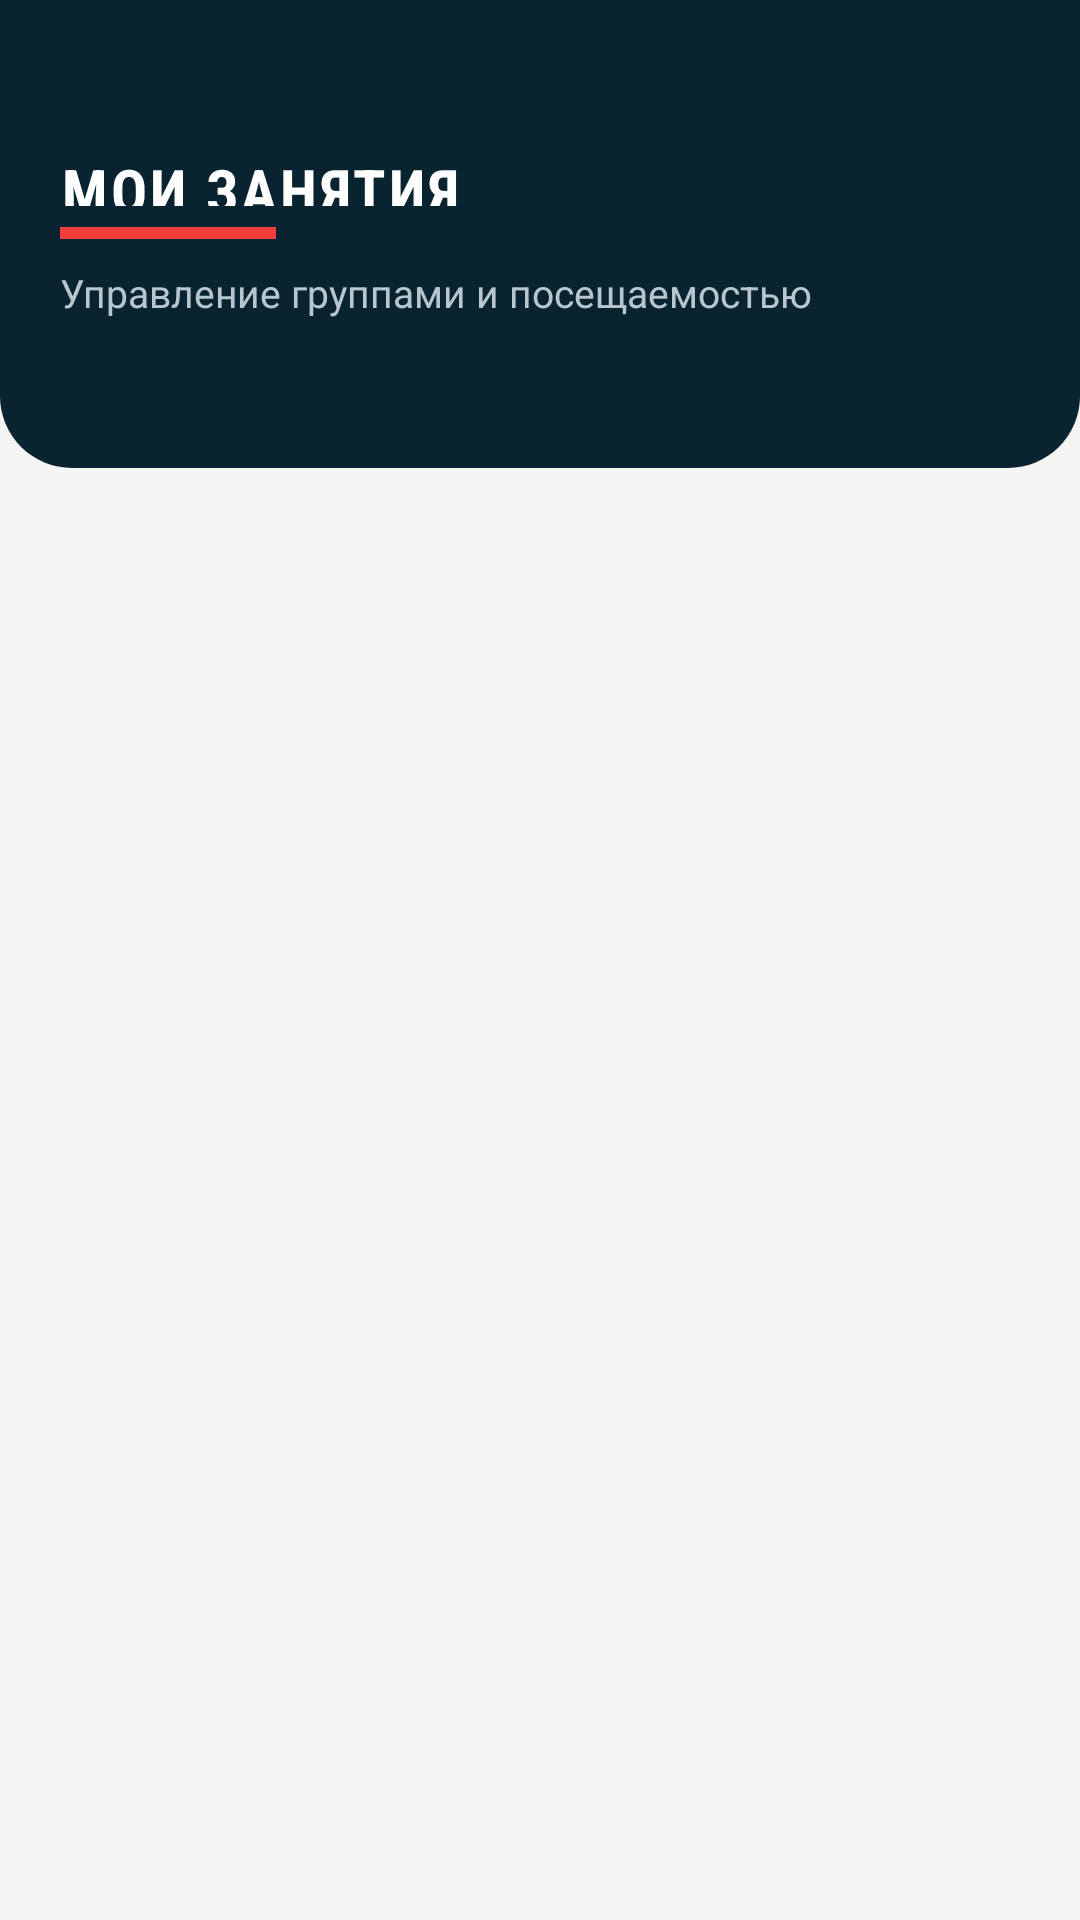

Produce the Android XML layout that renders to this screen, including the resource entries it uses.
<!-- AndroidManifest.xml: application theme Theme.CrossfitArmyJym -->
<!-- res/layout/fragment_my_classes.xml -->
<?xml version="1.0" encoding="utf-8"?>
<androidx.constraintlayout.widget.ConstraintLayout xmlns:android="http://schemas.android.com/apk/res/android"
    xmlns:app="http://schemas.android.com/apk/res-auto"
    android:layout_width="match_parent"
    android:layout_height="match_parent"
    android:background="@color/background">

    <LinearLayout
        android:id="@+id/header"
        android:layout_width="0dp"
        android:layout_height="156dp"
        android:background="@drawable/bg_army_screen_header"
        android:gravity="center_vertical"
        android:orientation="vertical"
        android:paddingStart="20dp"
        android:paddingEnd="20dp"
        app:layout_constraintEnd_toEndOf="parent"
        app:layout_constraintStart_toStartOf="parent"
        app:layout_constraintTop_toTopOf="parent">

        <TextView
            android:id="@+id/tv_title"
            style="@style/Widget.CrossfitArmyJym.ScreenTitle.OnDark"
            android:layout_width="match_parent"
            android:layout_height="wrap_content"
            android:text="@string/trainer_classes_title" />

        <View
            android:layout_width="72dp"
            android:layout_height="4dp"
            android:layout_marginTop="7dp"
            android:background="@color/army_red" />

        <TextView
            android:layout_width="wrap_content"
            android:layout_height="wrap_content"
            android:layout_marginTop="9dp"
            android:text="@string/trainer_classes_subtitle"
            android:textColor="#B8C7CE"
            android:textSize="13sp" />
    </LinearLayout>

    <androidx.recyclerview.widget.RecyclerView
        android:id="@+id/rv_classes"
        android:layout_width="0dp"
        android:layout_height="0dp"
        android:clipToPadding="false"
        android:paddingStart="16dp"
        android:paddingTop="16dp"
        android:paddingEnd="16dp"
        android:paddingBottom="20dp"
        app:layout_constraintBottom_toBottomOf="parent"
        app:layout_constraintEnd_toEndOf="parent"
        app:layout_constraintStart_toStartOf="parent"
        app:layout_constraintTop_toBottomOf="@id/header" />

    <LinearLayout
        android:id="@+id/empty_container"
        android:layout_width="0dp"
        android:layout_height="wrap_content"
        android:gravity="center"
        android:orientation="vertical"
        android:padding="32dp"
        android:visibility="gone"
        app:layout_constraintBottom_toBottomOf="parent"
        app:layout_constraintEnd_toEndOf="parent"
        app:layout_constraintStart_toStartOf="parent"
        app:layout_constraintTop_toBottomOf="@id/header">

        <ImageView
            android:layout_width="76dp"
            android:layout_height="76dp"
            android:contentDescription="@string/trainer_empty_title"
            android:src="@drawable/army_emblem_white"
            app:tint="@color/army_red" />

        <TextView
            android:layout_width="wrap_content"
            android:layout_height="wrap_content"
            android:layout_marginTop="14dp"
            android:fontFamily="sans-serif-condensed"
            android:text="@string/trainer_empty_title"
            android:textColor="@color/army_navy"
            android:textSize="20sp"
            android:textStyle="bold" />

        <TextView
            android:id="@+id/tv_empty"
            android:layout_width="wrap_content"
            android:layout_height="wrap_content"
            android:layout_marginTop="6dp"
            android:text="@string/trainer_classes_empty"
            android:textColor="@color/text_secondary"
            android:textSize="14sp" />
    </LinearLayout>

    <ProgressBar
        android:id="@+id/progress_bar"
        android:layout_width="44dp"
        android:layout_height="44dp"
        android:indeterminateTint="@color/army_red"
        android:visibility="gone"
        app:layout_constraintBottom_toBottomOf="parent"
        app:layout_constraintEnd_toEndOf="parent"
        app:layout_constraintStart_toStartOf="parent"
        app:layout_constraintTop_toBottomOf="@id/header" />
</androidx.constraintlayout.widget.ConstraintLayout>
<!-- resources referenced by this layout -->
<resources>
  <color name="army_navy">#092331</color>
  <color name="army_red">#F23D3D</color>
  <color name="background">@color/army_off_white</color>
  <color name="text_secondary">#60717A</color>
  <!-- drawable army_emblem_white (drawable) -->
  <?xml version="1.0" encoding="utf-8"?>
  <vector xmlns:android="http://schemas.android.com/apk/res/android"
      android:width="96dp"
      android:height="96dp"
      android:viewportWidth="100"
      android:viewportHeight="100">
      <path
          android:fillColor="#FFFFFFFF"
          android:pathData="M50,9 L57,30 L79,30 L61,43 L68,64 L50,51 L32,64 L39,43 L21,30 L43,30 Z" />
      <path
          android:fillColor="#FFFFFFFF"
          android:pathData="M16,66 L50,84 L84,66 L84,76 L50,94 L16,76 Z" />
  </vector>
  <!-- drawable bg_army_screen_header (drawable) -->
  <?xml version="1.0" encoding="utf-8"?>
  <shape xmlns:android="http://schemas.android.com/apk/res/android"
      android:shape="rectangle">
      <corners
          android:bottomLeftRadius="24dp"
          android:bottomRightRadius="24dp" />
      <solid android:color="@color/army_navy" />
  </shape>
  <string name="trainer_classes_empty">У вас пока нет занятий</string>
  <string name="trainer_classes_subtitle">Управление группами и посещаемостью</string>
  <string name="trainer_classes_title">МОИ ЗАНЯТИЯ</string>
  <string name="trainer_empty_title">ЗАНЯТИЙ НЕТ</string>
  <style name="Widget.CrossfitArmyJym.ScreenTitle.OnDark">
          <item name="android:textColor">@color/text_on_primary</item>
      </style>
  <style name="Theme.CrossfitArmyJym" parent="Theme.Material3.Light.NoActionBar">
          
          <item name="colorPrimary">@color/primary</item>
          <item name="colorPrimaryDark">@color/primary_dark</item>
          <item name="colorAccent">@color/accent</item>
  
          
          <item name="android:colorBackground">@color/background</item>
          <item name="colorSurface">@color/surface</item>
  
          
          <item name="android:textColorPrimary">@color/text_primary</item>
          <item name="android:textColorSecondary">@color/text_secondary</item>
  
          
          <item name="android:statusBarColor">@color/primary_dark</item>
          <item name="android:windowLightStatusBar">false</item>
          <item name="android:navigationBarColor">@color/army_navy</item>
          <item name="colorOnPrimary">@color/text_on_primary</item>
          <item name="colorSecondary">@color/army_red</item>
          <item name="colorOnSecondary">@color/text_on_primary</item>
      </style>
  <color name="army_off_white">#F4F4F2</color>
  <color name="text_on_primary">#FFFFFF</color>
  <color name="primary">@color/army_red</color>
  <color name="primary_dark">@color/army_navy</color>
  <color name="accent">@color/army_red</color>
  <color name="surface">#FFFFFF</color>
  <color name="text_primary">#101820</color>
</resources>
